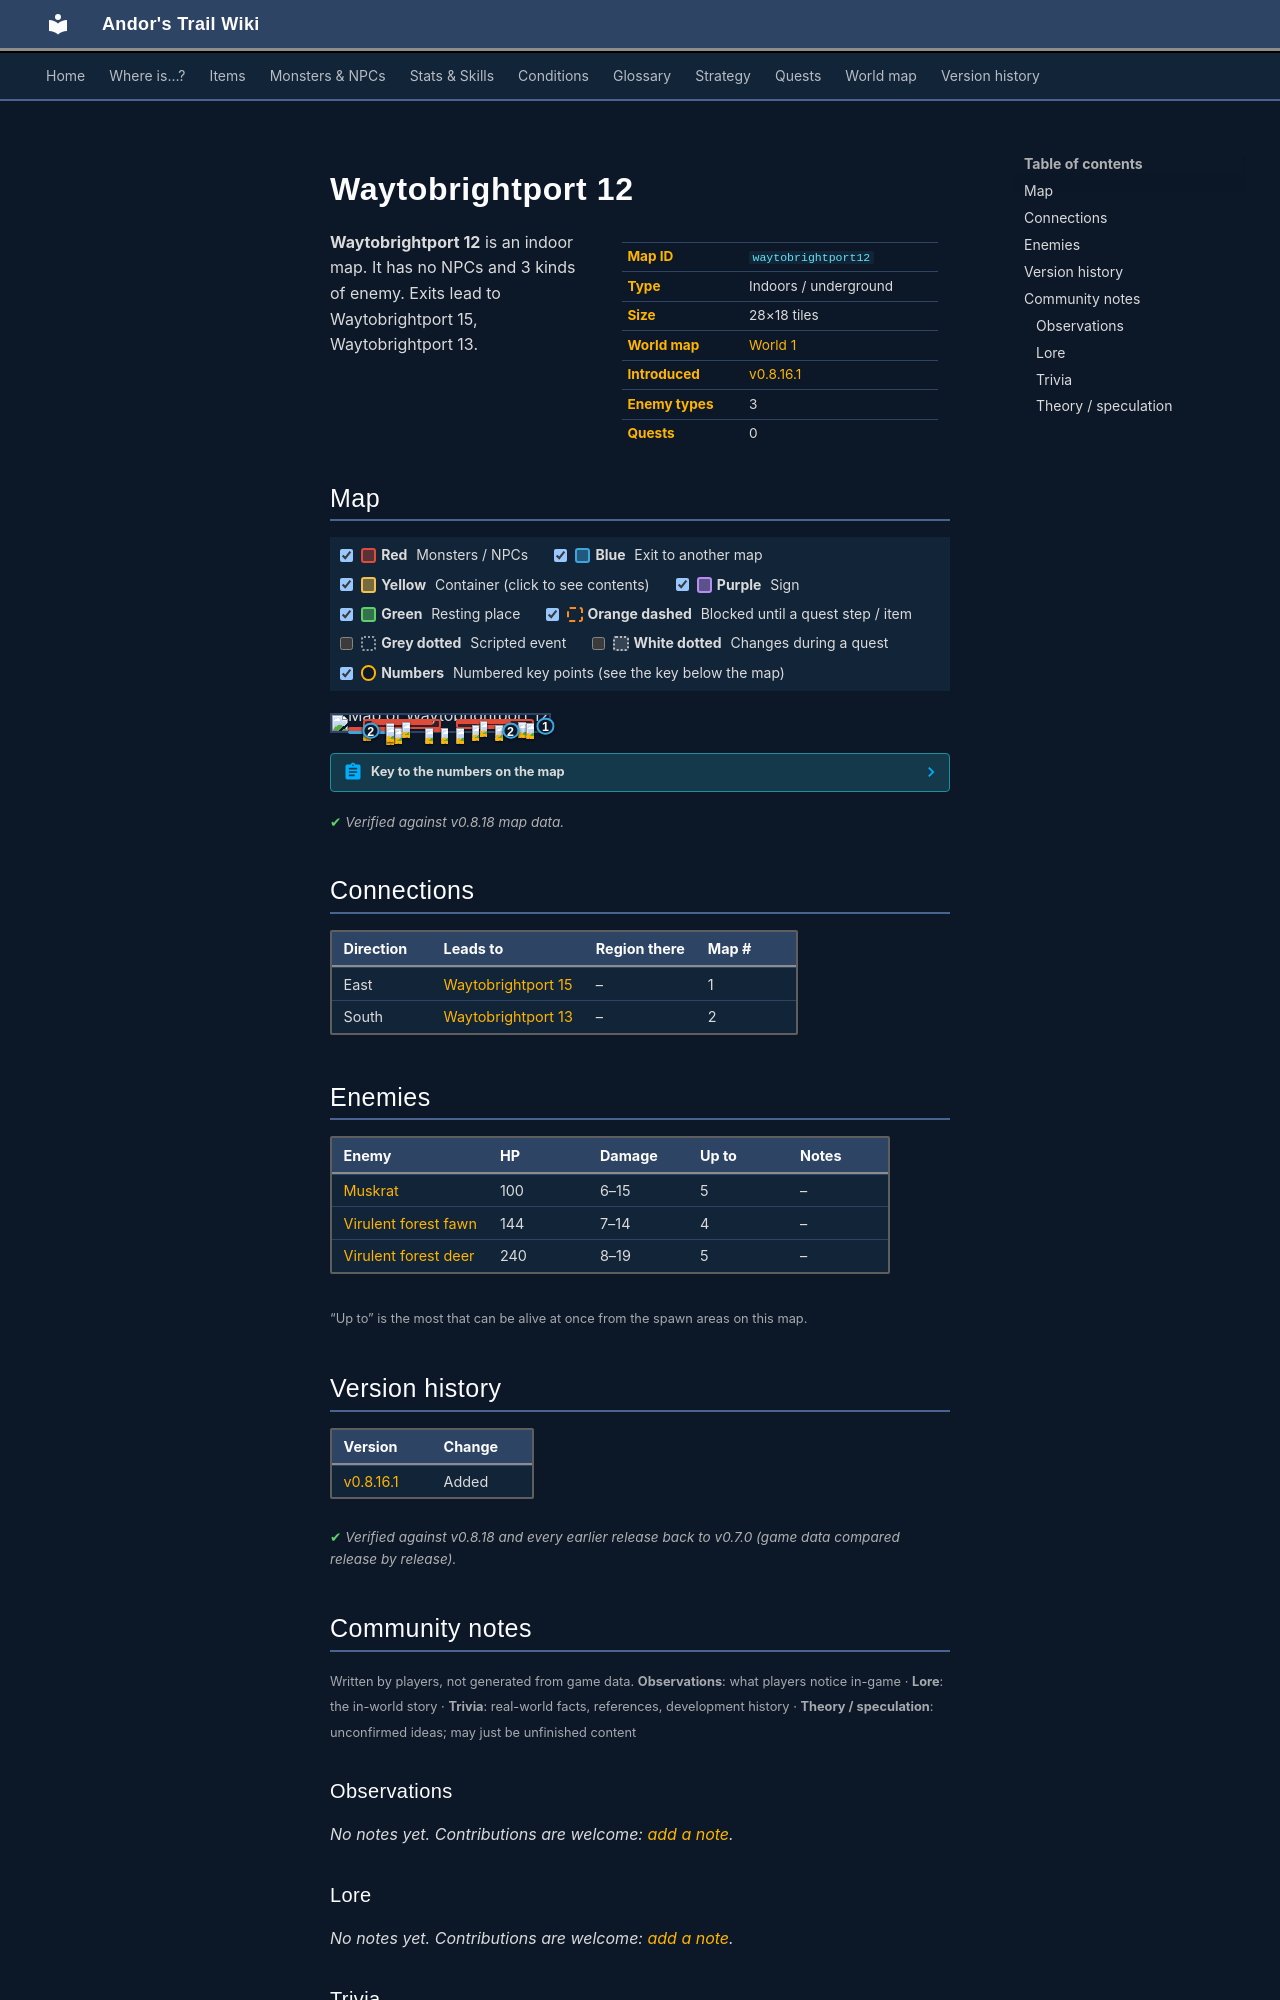

repository: asdfghjkl628/Andor-s-Trail-Wikiiii · page: maps/waytobrightport12/index.html · generator: mkdocs

---
description: "Waytobrightport 12 is an indoor location in Andor's Trail. Enemies: Muskrat, Virulent forest fawn, Virulent forest deer. Exits to Waytobrightport 15, Waytobrightport 13."
---

# Waytobrightport 12

<div class="infobox" markdown>

| | |
|---|---|
| **Map ID** | `waytobrightport12` |
| **Type** | Indoors / underground |
| **Size** | 28×18 tiles |
| **World map** | [World 1](index.md) |
| **Introduced** | [v0.8.16.1](../versions/0.8.16.1.md) |
| **Enemy types** | 3 |
| **Quests** | 0 |

</div>

**Waytobrightport 12** is an indoor map. It has no NPCs and 3 kinds of enemy. Exits lead to Waytobrightport 15, Waytobrightport 13.

## Map

<div class="map-legend" markdown="0"><label class="lg"><input type="checkbox" data-t="spawn" checked><span class="sw sw-spawn"></span><b>Red</b>&nbsp;Monsters / NPCs</label><label class="lg"><input type="checkbox" data-t="mapchange" checked><span class="sw sw-mapchange"></span><b>Blue</b>&nbsp;Exit to another map</label><label class="lg"><input type="checkbox" data-t="container" checked><span class="sw sw-container"></span><b>Yellow</b>&nbsp;Container (click to see contents)</label><label class="lg"><input type="checkbox" data-t="sign" checked><span class="sw sw-sign"></span><b>Purple</b>&nbsp;Sign</label><label class="lg"><input type="checkbox" data-t="rest" checked><span class="sw sw-rest"></span><b>Green</b>&nbsp;Resting place</label><label class="lg"><input type="checkbox" data-t="key" checked><span class="sw sw-key"></span><b>Orange dashed</b>&nbsp;Blocked until a quest step / item</label><label class="lg"><input type="checkbox" data-t="script"><span class="sw sw-script"></span><b>Grey dotted</b>&nbsp;Scripted event</label><label class="lg"><input type="checkbox" data-t="replace"><span class="sw sw-replace"></span><b>White dotted</b>&nbsp;Changes during a quest</label><label class="lg"><input type="checkbox" data-t="pin" checked><span class="sw sw-pin"></span><b>Numbers</b>&nbsp;Numbered key points (see the key below the map)</label></div>

<div class="map-wrap hide-script hide-replace" markdown="0"><img src="../../assets/maps/waytobrightport12.webp" alt="Map of Waytobrightport 12" width="896" height="576" loading="lazy"><a id="place-south" class="mo mo-mapchange" href="../waytobrightport13/#place-north" title="Exit to Waytobrightport 13" style="left:7.143%;top:94.444%;width:21.429%;height:5.556%"></a><a id="place-east" class="mo mo-mapchange" href="../waytobrightport15/#place-west" title="Exit to Waytobrightport 15" style="left:96.429%;top:66.667%;width:3.571%;height:5.556%"></a><a id="place-south1" class="mo mo-mapchange" href="../waytobrightport13/#place-north1" title="Exit to Waytobrightport 13" style="left:75.000%;top:94.444%;width:14.286%;height:5.556%"></a><span class="mo mo-spawn" title="Spawns: Virulent forest fawn" style="left:7.143%;top:72.222%;width:28.571%;height:16.667%"></span><span class="mo mo-spawn" title="Spawns: Virulent forest deer" style="left:17.857%;top:33.333%;width:28.571%;height:27.778%"></span><span class="mo mo-spawn" title="Spawns: Virulent forest deer" style="left:64.286%;top:61.111%;width:28.571%;height:27.778%"></span><span class="mo mo-spawn" title="Spawns: Virulent forest fawn" style="left:42.857%;top:77.778%;width:10.714%;height:11.111%"></span><span class="mo mo-spawn" title="Spawns: Virulent forest deer" style="left:57.143%;top:27.778%;width:25.000%;height:22.222%"></span><span class="mo mo-spawn" title="Spawns: Muskrat" style="left:14.286%;top:22.222%;width:35.714%;height:66.667%"></span><span class="mo mo-spawn" title="Spawns: Muskrat" style="left:57.143%;top:22.222%;width:35.714%;height:66.667%"></span><a class="mob" href="../../monsters/brightport_fawn/" title="Virulent forest fawn" style="left:28.571%;top:77.778%;width:3.571%;height:5.556%"><img src="../../assets/icons/monsters/monsters_johny_10.png" alt="Virulent forest fawn"></a><a class="mob" href="../../monsters/brightport_fawn/" title="Virulent forest fawn" style="left:25.000%;top:83.333%;width:3.571%;height:5.556%"><img src="../../assets/icons/monsters/monsters_johny_10.png" alt="Virulent forest fawn"></a><a class="mob" href="../../monsters/brightport_deer/" title="Virulent forest deer" style="left:32.143%;top:44.444%;width:3.571%;height:5.556%"><img src="../../assets/icons/monsters/monsters_johny_12.png" alt="Virulent forest deer"></a><a class="mob" href="../../monsters/brightport_deer/" title="Virulent forest deer" style="left:25.000%;top:50.000%;width:3.571%;height:5.556%"><img src="../../assets/icons/monsters/monsters_johny_12.png" alt="Virulent forest deer"></a><a class="mob" href="../../monsters/brightport_deer/" title="Virulent forest deer" style="left:64.286%;top:61.111%;width:3.571%;height:5.556%"><img src="../../assets/icons/monsters/monsters_johny_12.png" alt="Virulent forest deer"></a><a class="mob" href="../../monsters/brightport_deer/" title="Virulent forest deer" style="left:75.000%;top:61.111%;width:3.571%;height:5.556%"><img src="../../assets/icons/monsters/monsters_johny_12.png" alt="Virulent forest deer"></a><a class="mob" href="../../monsters/brightport_fawn/" title="Virulent forest fawn" style="left:50.000%;top:77.778%;width:3.571%;height:5.556%"><img src="../../assets/icons/monsters/monsters_johny_10.png" alt="Virulent forest fawn"></a><a class="mob" href="../../monsters/brightport_fawn/" title="Virulent forest fawn" style="left:42.857%;top:77.778%;width:3.571%;height:5.556%"><img src="../../assets/icons/monsters/monsters_johny_10.png" alt="Virulent forest fawn"></a><a class="mob" href="../../monsters/brightport_deer/" title="Virulent forest deer" style="left:67.857%;top:33.333%;width:3.571%;height:5.556%"><img src="../../assets/icons/monsters/monsters_johny_12.png" alt="Virulent forest deer"></a><a class="mob" href="../../monsters/brightport_squirrel/" title="Muskrat" style="left:14.286%;top:61.111%;width:3.571%;height:5.556%"><img src="../../assets/icons/monsters/monsters_tometik5_26.png" alt="Muskrat"></a><a class="mob" href="../../monsters/brightport_squirrel/" title="Muskrat" style="left:25.000%;top:66.667%;width:3.571%;height:5.556%"><img src="../../assets/icons/monsters/monsters_tometik5_26.png" alt="Muskrat"></a><a class="mob" href="../../monsters/brightport_squirrel/" title="Muskrat" style="left:57.143%;top:77.778%;width:3.571%;height:5.556%"><img src="../../assets/icons/monsters/monsters_tometik5_26.png" alt="Muskrat"></a><a class="mob" href="../../monsters/brightport_squirrel/" title="Muskrat" style="left:85.714%;top:44.444%;width:3.571%;height:5.556%"><img src="../../assets/icons/monsters/monsters_tometik5_26.png" alt="Muskrat"></a><a class="mob" href="../../monsters/brightport_squirrel/" title="Muskrat" style="left:89.286%;top:50.000%;width:3.571%;height:5.556%"><img src="../../assets/icons/monsters/monsters_tometik5_26.png" alt="Muskrat"></a><a class="pin pin-exit" href="#key-1" style="left:98.214%;top:69.444%" title="Exit (east): to [Waytobrightport 15](waytobrightport15.md)">1</a><a class="pin pin-exit" href="#key-2" style="left:17.857%;top:97.222%" title="Exit (south): to [Waytobrightport 13](waytobrightport13.md)">2</a><a class="pin pin-exit" href="#key-2" style="left:82.143%;top:97.222%" title="Exit (south): to [Waytobrightport 13](waytobrightport13.md)">2</a></div>

??? abstract "Key to the numbers on the map"

    | # | What | Details |
    |---|---|---|
    | <span id="key-1"></span>1 | Exit (east) | to [Waytobrightport 15](waytobrightport15.md) |
    | <span id="key-2"></span>2 | Exit (south) | to [Waytobrightport 13](waytobrightport13.md) |


<p class="verified">Verified against v0.8.18 map data.</p>

## Connections

| Direction | Leads to | Region there | Map # |
|---|---|---|---|
| East | [Waytobrightport 15](waytobrightport15.md) | – | 1 |
| South | [Waytobrightport 13](waytobrightport13.md) | – | 2 |

## Enemies

| Enemy | HP | Damage | Up to | Notes |
|---|---|---|---|---|
| [Muskrat](../monsters/brightport_squirrel.md) | 100 | 6–15 | 5 | – |
| [Virulent forest fawn](../monsters/brightport_fawn.md) | 144 | 7–14 | 4 | – |
| [Virulent forest deer](../monsters/brightport_deer.md) | 240 | 8–19 | 5 | – |

<small>“Up to” is the most that can be alive at once from the spawn areas on this map.</small>


## Version history

| Version | Change |
|---|---|
| [v0.8.16.1](../versions/0.8.16.1.md) | Added |

<p class="verified">Verified against v0.8.18 and every earlier release back to v0.7.0 (game data compared release by release).</p>


## Community notes

<small>Written by players, not generated from game data. **Observations**: what players notice in-game · **Lore**: the in-world story · **Trivia**: real-world facts, references, development history · **Theory / speculation**: unconfirmed ideas; may just be unfinished content</small>

### Observations

*No notes yet. Contributions are welcome: [add a note](https://github.com/asdfghjkl628/Andor-s-Trail-Wikiiii/new/main/notes/maps?filename=waytobrightport12.md&value=%23%23%20Observations%0A%0A%3C%21--%20what%20players%20notice%20in-game%20--%3E%0A%0A%23%23%20Lore%0A%0A%3C%21--%20the%20in-world%20story%20--%3E%0A%0A%23%23%20Trivia%0A%0A%3C%21--%20real-world%20facts%2C%20references%2C%20development%20history%20--%3E%0A%0A%23%23%20Theory%20/%20speculation%0A%0A%3C%21--%20unconfirmed%20ideas%3B%20may%20just%20be%20unfinished%20content%20--%3E%0A).*

### Lore

*No notes yet. Contributions are welcome: [add a note](https://github.com/asdfghjkl628/Andor-s-Trail-Wikiiii/new/main/notes/maps?filename=waytobrightport12.md&value=%23%23%20Observations%0A%0A%3C%21--%20what%20players%20notice%20in-game%20--%3E%0A%0A%23%23%20Lore%0A%0A%3C%21--%20the%20in-world%20story%20--%3E%0A%0A%23%23%20Trivia%0A%0A%3C%21--%20real-world%20facts%2C%20references%2C%20development%20history%20--%3E%0A%0A%23%23%20Theory%20/%20speculation%0A%0A%3C%21--%20unconfirmed%20ideas%3B%20may%20just%20be%20unfinished%20content%20--%3E%0A).*
